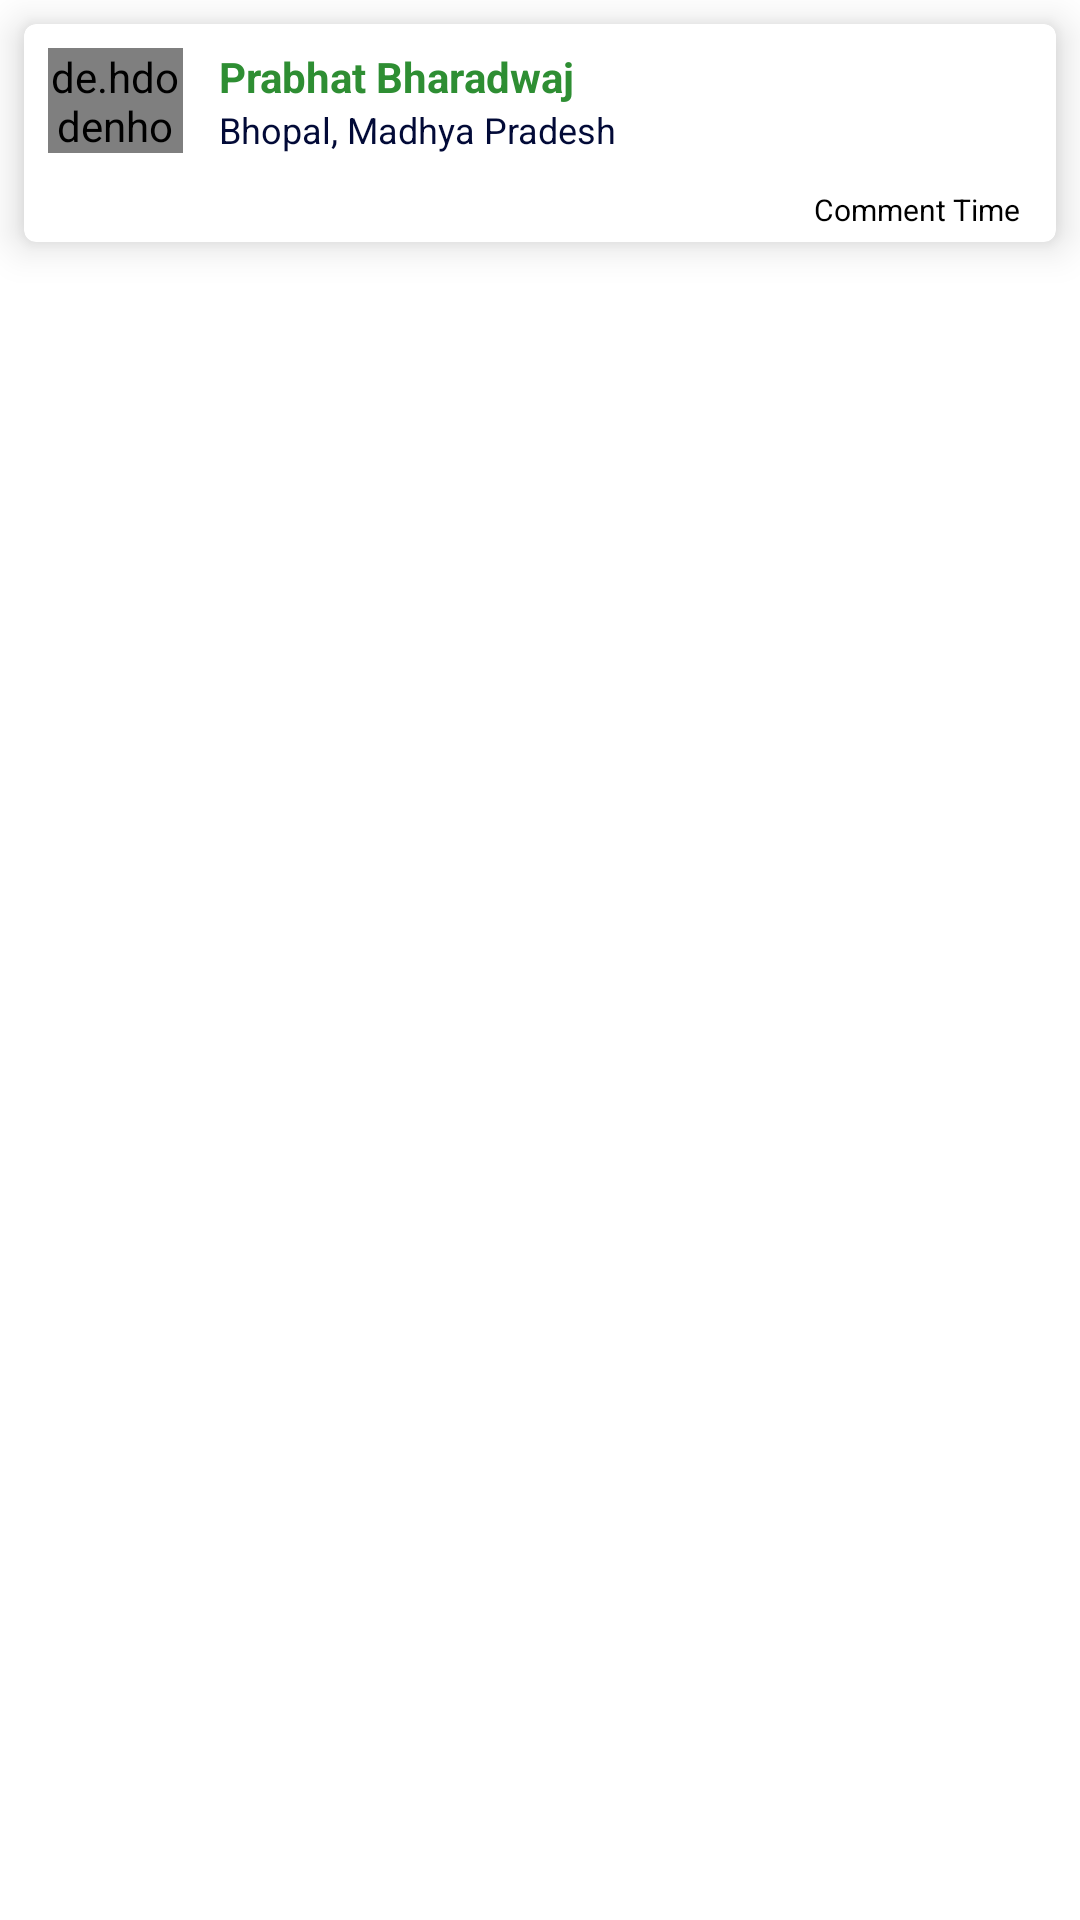

This screen was rendered from an Android layout file. Write that file and the resources it references.
<!-- AndroidManifest.xml: application theme Theme.HoodooTechnologies -->
<!-- res/layout/card_comment.xml -->
<?xml version="1.0" encoding="utf-8"?>
<LinearLayout xmlns:android="http://schemas.android.com/apk/res/android"
    xmlns:tools="http://schemas.android.com/tools"
    android:layout_width="match_parent"
    android:layout_height="wrap_content"
    xmlns:app="http://schemas.android.com/apk/res-auto">
    <com.google.android.material.card.MaterialCardView
        android:layout_width="match_parent"
        android:layout_margin="8dp"
        app:cardElevation="8dp"
        android:layout_height="wrap_content">
        <LinearLayout
            android:layout_width="match_parent"
            android:orientation="vertical"
            android:layout_height="wrap_content">
            <LinearLayout
                android:layout_width="match_parent"
                android:layout_height="wrap_content"
                android:orientation="horizontal">
                <de.hdodenhof.circleimageview.CircleImageView
                    android:layout_width="45dp"
                    android:layout_margin="8dp"
                    android:layout_height="35dp"
                    android:id="@+id/comment_user_image"/>
                <LinearLayout
                    android:layout_marginTop="8dp"
                    android:layout_marginLeft="4dp"
                    android:layout_marginBottom="6dp"
                    android:layout_width="wrap_content"
                    android:layout_height="wrap_content"
                    android:orientation="vertical">
                    <TextView
                        android:text="Prabhat Bharadwaj"
                        android:textSize="14dp"
                        android:textStyle="bold"
                        android:textColor="@color/green"
                        android:layout_width="wrap_content"
                        android:layout_height="wrap_content"
                        android:id="@+id/commment_user_name"/>
                    <TextView
                        android:text="Bhopal, Madhya Pradesh"
                        android:textSize="12dp"
                        android:textColor="@color/dark_blue"
                        android:layout_width="wrap_content"
                        android:layout_height="wrap_content"
                        android:id="@+id/comment_text"/>
                </LinearLayout>
            </LinearLayout>
            <androidx.constraintlayout.widget.ConstraintLayout
                android:layout_width="match_parent"
                android:layout_height="wrap_content">
                <TextView
                    android:id="@+id/comment_time"
                    android:layout_width="wrap_content"
                    android:layout_height="wrap_content"
                    android:layout_gravity="end"
                    android:layout_marginTop="4dp"
                    android:layout_marginEnd="12dp"
                    android:layout_marginRight="12dp"
                    android:layout_marginBottom="4dp"
                    android:text="Comment Time"
                    android:textColor="@color/black"
                    android:textSize="10dp"
                    app:layout_constraintBottom_toBottomOf="parent"
                    app:layout_constraintEnd_toEndOf="parent"
                    app:layout_constraintTop_toTopOf="parent"
                    tools:ignore="MissingConstraints" />
            </androidx.constraintlayout.widget.ConstraintLayout>
        </LinearLayout>
    </com.google.android.material.card.MaterialCardView>
</LinearLayout>
<!-- resources referenced by this layout -->
<resources>
  <color name="black">#FF000000</color>
  <color name="dark_blue">#020A37</color>
  <color name="green">#2E8E33</color>
  <style name="Theme.HoodooTechnologies" parent="Theme.MaterialComponents.DayNight.NoActionBar">
          
          <item name="colorPrimary">@color/green</item>
          <item name="colorPrimaryVariant">@color/dark_blue</item>
          <item name="colorOnPrimary">@color/white</item>
          
          <item name="colorSecondary">@color/teal_200</item>
          <item name="colorSecondaryVariant">@color/teal_700</item>
          <item name="colorOnSecondary">@color/black</item>
          
          <item name="android:statusBarColor" tools:targetApi="l">?attr/colorPrimaryVariant</item>
          
      </style>
  <color name="white">#FFFFFFFF</color>
  <color name="teal_200">#FF03DAC5</color>
  <color name="teal_700">#FF018786</color>
</resources>
